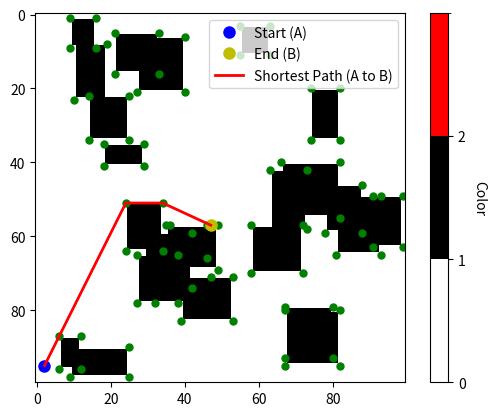

Reproduce this figure in Python.
import numpy as np
import matplotlib.pyplot as plt
import networkx as nx

#function to display graph, obstacles, nodes, start and end points, and shortest path
def display_array_with_graph_and_path(array_2d, graph_nodes, start_point, end_point, path):
    cmap = plt.cm.colors.ListedColormap(['white', 'black', 'red'])
    bounds = [0, 1, 2, 3]
    norm = plt.cm.colors.BoundaryNorm(bounds, cmap.N)

    plt.imshow(array_2d, cmap=cmap, norm=norm, interpolation='none')

    # Plot graph nodes
    for node in graph_nodes:
        plt.plot(node[1], node[0], 'go', markersize=5)  # Green dots for graph nodes

    # Plot start and end points
    plt.plot(start_point[1], start_point[0], 'bo', markersize=8, label='Start (A)')
    plt.plot(end_point[1], end_point[0], 'yo', markersize=8, label='End (B)')

    # Plot the path
    if path:
        path_nodes = np.array(path)
        plt.plot(path_nodes[:, 1], path_nodes[:, 0], 'r-', linewidth=2, label='Shortest Path (A to B)')

    # Show legend
    plt.legend()

    # Show colorbar
    cbar = plt.colorbar(ticks=[0, 1, 2])
    cbar.set_label('Color', rotation=270, labelpad=15)

    plt.show()
#function to check if an edge is on the available space
def is_valid_edge(edge, area):
    # Check if the edge overlaps with obstacles
    for point in np.linspace(edge[0], edge[1], num=100):
        x, y = map(int, point)
        if area[x, y] == 1:
            return False
    return True

#def get_closest_nodes(current_node, all_nodes, n=2):
#    distances = [np.linalg.norm(np.array(current_node) - np.array(node)) for node in all_nodes]
#    sorted_indices = np.argsort(distances)
#    return [all_nodes[i] for i in sorted_indices[:n]]

# Create a 100x100 area
area_size = 100
area = np.zeros((area_size, area_size), dtype=int)

# Add random rectangle obstacles
num_obstacles = 25
min_obstacle_size = 5
max_obstacle_size = 15

# Store the nodes in a list
graph_nodes = []
#for loop to create the random obstacles
for _ in range(num_obstacles):
    obstacle_width = np.random.randint(min_obstacle_size, max_obstacle_size + 1)
    obstacle_height = np.random.randint(min_obstacle_size, max_obstacle_size + 1)

    x = np.random.randint(0, area_size - obstacle_width)
    y = np.random.randint(0, area_size - obstacle_height)

    # Identify corners and store them as nodes
    if area[x-1][y-1] == 0:
        graph_nodes.append((x-1, y-1))
    if area[x-1][y+obstacle_height] == 0:
        graph_nodes.append((x-1, y+obstacle_height))
    if area[x+obstacle_width][y-1] == 0:
        graph_nodes.append((x+obstacle_width, y-1))
    if area[x+obstacle_width][y+obstacle_height] == 0:
        graph_nodes.append((x+obstacle_width, y+obstacle_height))

    area[x:x + obstacle_width, y:y + obstacle_height] = 1

# Create a graph and add nodes
G = nx.Graph()
G.add_nodes_from(map(tuple, graph_nodes))  # Convert nodes to tuples
# Get available space nodes (outside obstacles)
available_space_nodes = [(i, j) for i in range(1, area_size - 1) for j in range(1, area_size - 1) if area[i, j] == 0]

# Select random start (A) and end (B) points from available space nodes
start_point, end_point = np.random.choice(np.arange(len(available_space_nodes)), size=2, replace=False)
start_point = available_space_nodes[start_point]
end_point = available_space_nodes[end_point]

# Add start and end points to the graph
G.add_node(start_point)
G.add_node(end_point)

graph_nodes.append(start_point)
graph_nodes.append(end_point)
# Connect start and end points to the graph
#closest_start_nodes = get_closest_nodes(start_point, graph_nodes, n=1)
#closest_end_nodes = get_closest_nodes(end_point, graph_nodes, n=1)

#G.add_edge(start_point, tuple(closest_start_nodes[0]), weight=np.linalg.norm(np.array(start_point) - np.array(closest_start_nodes[0])))
#G.add_edge(end_point, tuple(closest_end_nodes[0]), weight=np.linalg.norm(np.array(end_point) - np.array(closest_end_nodes[0])))

# Connect nodes based on distance and add weights
for i, node in enumerate(graph_nodes):
    for j in range(i+1, len(graph_nodes)):
        other_node = graph_nodes[j]
        distance = np.linalg.norm(np.array(node) - np.array(other_node))
        edge = np.array([node, other_node])
        # set threshold for the distance of a possible edge
        if distance < 200 and is_valid_edge(edge, area):
            G.add_edge(tuple(node), tuple(other_node), weight=distance)  # Convert nodes to tuples



# Find the shortest path using Dijkstra's algorithm
shortest_path = None
try:
    shortest_path = nx.shortest_path(G, source=start_point, target=end_point, weight='weight')
except nx.NetworkXNoPath:
    print("No valid path found. Please try again with different obstacle distribution.")

# Extract nodes and edges for visualization
graph_nodes = list(G.nodes())
graph_edges = [np.array([np.array(edge[0]), np.array(edge[1])]) for edge in G.edges()]

# Display the array with the graph nodes, edges, and the shortest path
display_array_with_graph_and_path(area, graph_nodes, start_point, end_point, shortest_path)
